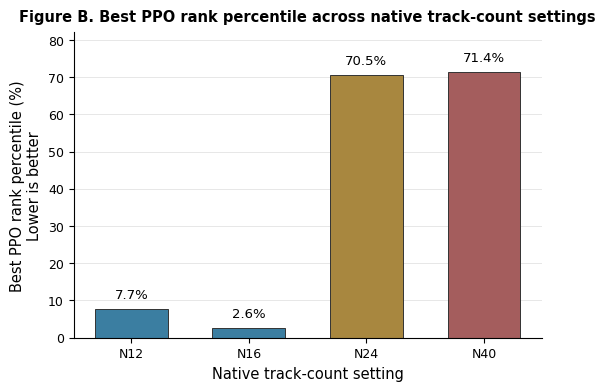

Source code (Python):
"""Create Figure B: best PPO rank percentile bar chart."""

from __future__ import annotations

from pathlib import Path

import matplotlib

matplotlib.use("Agg")
import matplotlib.pyplot as plt
import pandas as pd


PROJECT_ROOT = Path(r"E:\Projects\RL-LAM-ScanOpt")
OUT_DIR = PROJECT_ROOT / "outputs" / "manuscript_figures"
DATA_CSV = OUT_DIR / "ppo_competitiveness_native_summary_data.csv"
BASE = OUT_DIR / "Figure_B_best_rank_percentile_bar"


DATA = [
    {"N_label": "N12", "native_pool": 78, "ppo_candidates": 8, "topk_competitive": 5, "best_rank": 6},
    {"N_label": "N16", "native_pool": 78, "ppo_candidates": 8, "topk_competitive": 4, "best_rank": 2},
    {"N_label": "N24", "native_pool": 190, "ppo_candidates": 8, "topk_competitive": 3, "best_rank": 134},
    {"N_label": "N40", "native_pool": 206, "ppo_candidates": 8, "topk_competitive": 0, "best_rank": 147},
]


def prepare_data() -> pd.DataFrame:
    df = pd.DataFrame(DATA)
    df["best_rank_percentile"] = df["best_rank"] / df["native_pool"]
    df["best_rank_percentile_pct"] = 100.0 * df["best_rank_percentile"]
    df.to_csv(DATA_CSV, index=False)
    return df


def main() -> int:
    OUT_DIR.mkdir(parents=True, exist_ok=True)
    df = prepare_data()
    plt.rcParams.update(
        {
            "font.family": "DejaVu Sans",
            "font.size": 9,
            "axes.labelsize": 10.5,
            "pdf.fonttype": 42,
            "ps.fonttype": 42,
            "svg.fonttype": "none",
        }
    )
    fig, ax = plt.subplots(figsize=(5.4, 3.8), constrained_layout=True)
    colors = ["#3b7ea1", "#3b7ea1", "#a8873f", "#a45d5d"]
    bars = ax.bar(df["N_label"], df["best_rank_percentile_pct"], color=colors, edgecolor="#333333", linewidth=0.7, width=0.62)
    for bar, pct in zip(bars, df["best_rank_percentile_pct"]):
        ax.text(bar.get_x() + bar.get_width() / 2, pct + 2.2, f"{pct:.1f}%", ha="center", va="bottom", fontsize=9.5)
    ax.set_ylabel("Best PPO rank percentile (%)\nLower is better")
    ax.set_xlabel("Native track-count setting")
    ax.set_ylim(0, 82)
    ax.set_title("Figure B. Best PPO rank percentile across native track-count settings", fontsize=10.5, fontweight="bold", pad=8)
    ax.spines["top"].set_visible(False)
    ax.spines["right"].set_visible(False)
    ax.grid(axis="y", color="#e3e3e3", linewidth=0.6)
    ax.set_axisbelow(True)
    for ext in ["png", "pdf", "svg"]:
        fig.savefig(BASE.with_suffix(f".{ext}"), dpi=600, bbox_inches="tight", facecolor="white")
    plt.close(fig)

    caption = (
        "Figure B. Best PPO rank percentile across native track-count settings. "
        "The best PPO lexicographic rank in each N-specific native reference pool is "
        "normalized by the corresponding pool size. Lower values indicate stronger "
        "competitiveness. PPO rank concentration is strongest in the smaller-N regimes "
        "and weakens substantially as N increases.\n"
    )
    BASE.with_name(BASE.name + "_caption.txt").write_text(caption, encoding="utf-8")
    return 0


if __name__ == "__main__":
    raise SystemExit(main())
